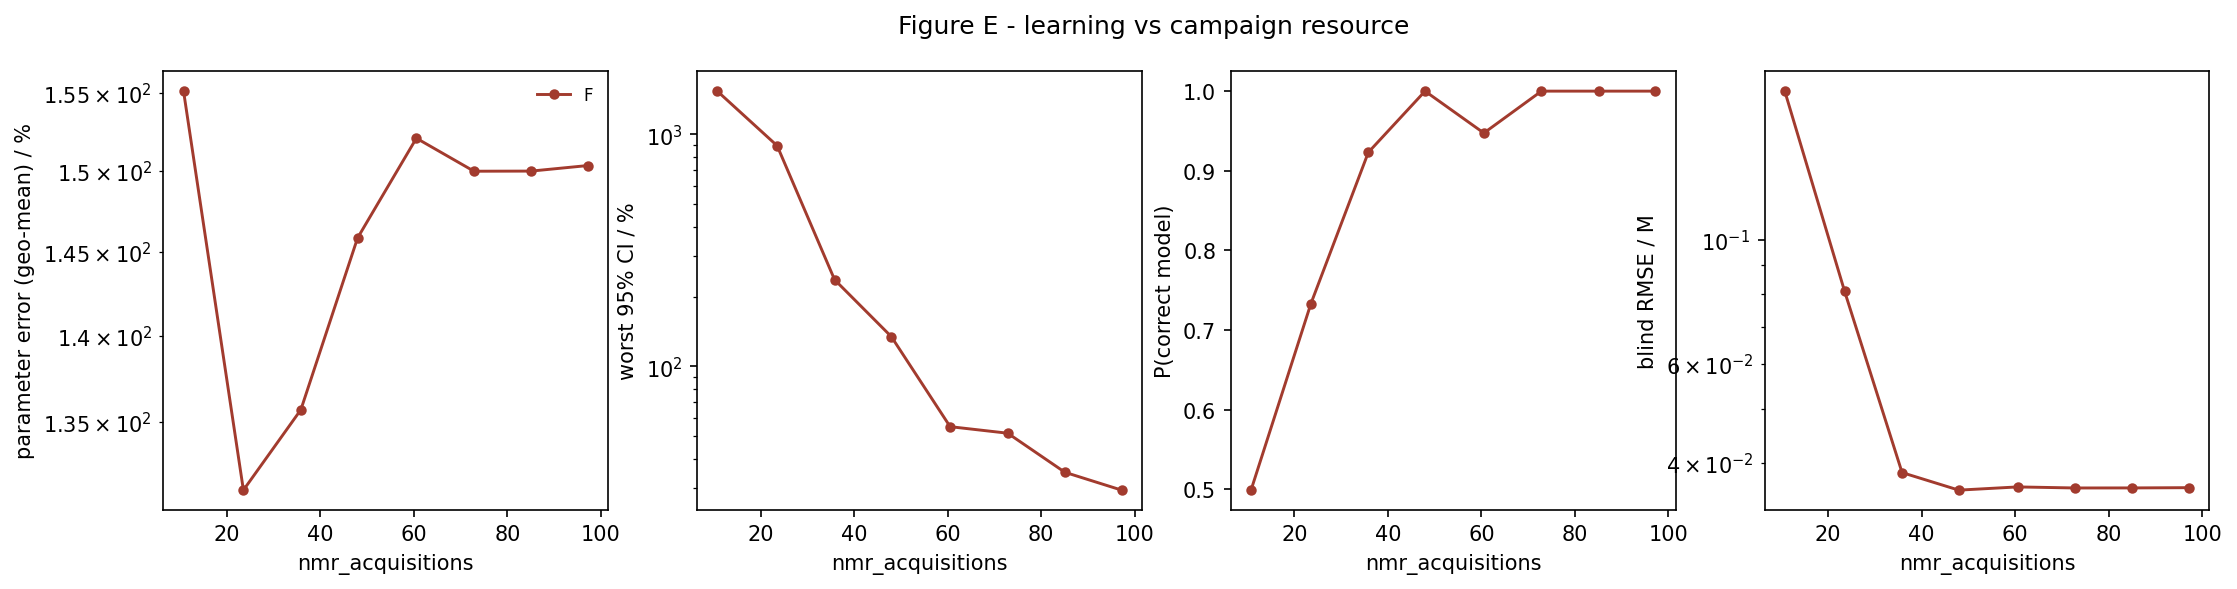

Source data for this figure (header and first rows):
strategy, nmr_acquisitions, param_err_pct, max_rel_ci_pct, p_correct, blind_rmse_M
F, 10.72, 155.1, 1537, 0.4991, 0.1841
F, 23.53, 131.2, 894, 0.7331, 0.0809
F, 35.82, 135.7, 236.3, 0.9231, 0.03844
F, 47.95, 145.9, 134.4, 1, 0.03576
F, 60.53, 152.1, 54.95, 0.9474, 0.03624
F, 72.84, 150, 51.49, 1.0, 0.03608
F, 85.08, 150, 34.93, 1.0, 0.03609
F, 97.21, 150.4, 29.26, 1.0, 0.03613
